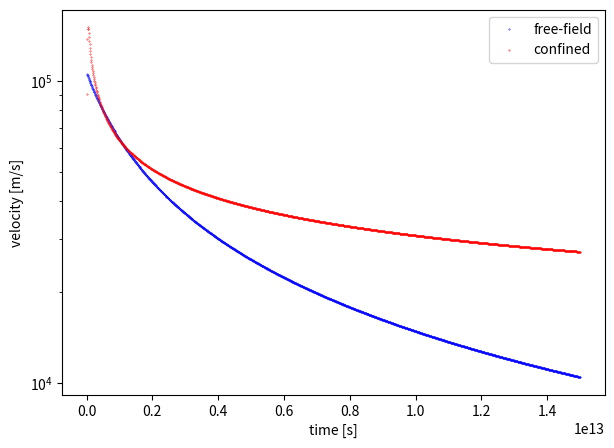
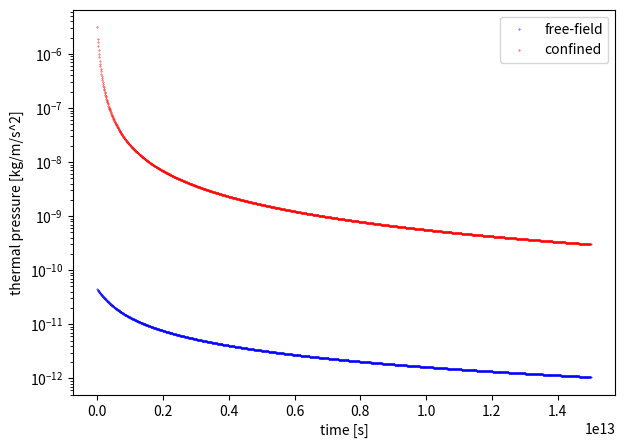
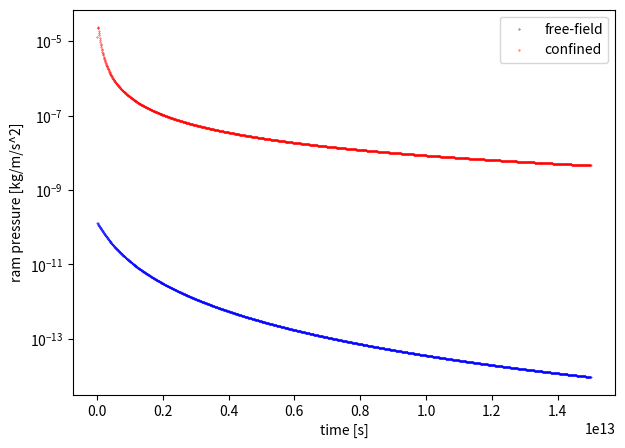
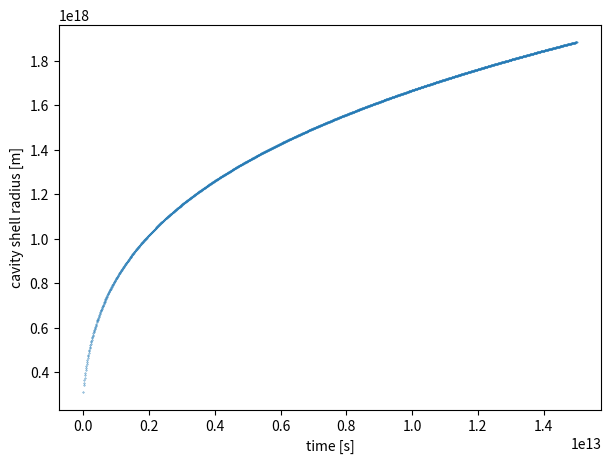
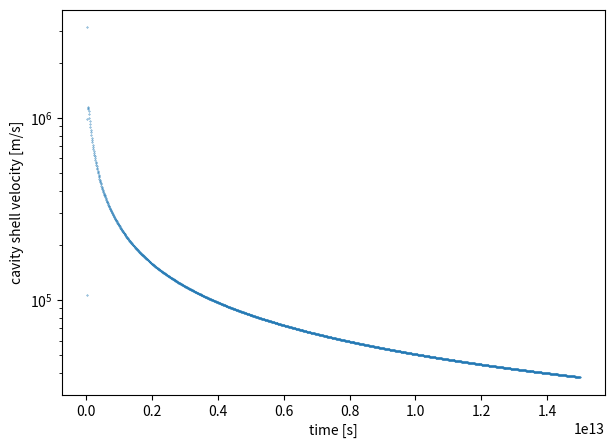

Here is the Python script that generated these plots, in order:
#!/usr/bin/env python3
# -*- coding: utf-8 -*-
"""
Compare the time evolution of outflow velocity and pressure for 
free-field supernova and partially-confined supernova
"""

import numpy as np 
import matplotlib.pyplot as plt 

plot_velocity = True 
plot_thermp = True 
plot_ramp = True 

# Sedov is a self-similar solution, here we'll put everything in SI units 

t_end = 1.5E13
dt = 1E10

r_detect = 24. *3.086e+16       # location of detector 

r_sn = 0.1 *3.086e+16           # SN ejecta radius 
E_sn = 0.7*1e51 *1e-7           # SN energy 
m_sn = 1e8 *1.989e+30           # SN ejecta mass 
vol_sn = 4/3*np.pi*r_sn**3      # volume occupied by SN ejecta 

r_stag = 10. *3.086e+16         # HII region stagnation radius 
rho_hii = 1e-21 *1e+3           # density of HII region
p_hii = 6.36e-13 *1e-1          # pressure of HII region 

rho_cloud = 1e-21 *1e+3         # density of cloud around HII region/cavity

rho_inshell = 1.5e-19           # density within swept-up shell 
dr_inshell = 2.0 *3.086e+16     # thickness of shell 

rho_env = 3e-24 *1e+3           # density of envelope 
p_env = 8.97e-15 *1e-1          # pressure of envelope 

gamma = 5/3                     # adiabatic index 
omega = 4*np.pi*0.1             # solid angle of channell in Sr

# NOTE: p - thermal pressure; ramp - ram pressure 
#       if assuming SN energy is completely thermalized by the time it reaches the shell,
#       then will only need to consider thermal pressure p



'''
 - Free-field explosion -
 A SN injected into the envelope (low-density ISM) of rho_env, p_env.
 We place a detector at distance r_detect.
 Suppose SN shock shell already reached r_detect. 
'''
def free_field_sn(ax1,ax2,ax3):
    
    s_out = omega*r_detect**2   # to compare with confined case 
    
    time = []
    v_detect_evol = []          # velocity at detector
    p_detect_evol = []          # thermal pressure 
    ramp_detect_evol = []       # ram pressure 
    
    t = 0.
    etot = 0.                   # accumulated energy passing through s_out 
    r_shell = r_detect          # initial radius of shell 

    while (t < t_end): 
        # Update shell radius as it expands 
        v_shell = 2/5 * (1.17)**(5/2) * (E_sn/rho_env)**(1/2) * r_shell**(-3/2)  # sedov sol 
        r_shell = r_shell + v_shell*dt 
        
        # Properties immediately behind shock according to Sedov equations
        v_shell = 2/5 * (1.17)**(5/2) * (E_sn/rho_env)**(1/2) * r_shell**(-3/2)
        p_shell = 4/25 * (1.17)**5 * E_sn * r_shell**(-3)
        rho_shell = (1.17/r_shell)**5 * E_sn * t**2
        cs = np.sqrt(gamma*p_env/rho_env)
        mach = v_shell/cs
        
        # Properties within shocked region 
        r_fac = r_detect/r_shell
        a = (7*gamma-1)/(gamma**2-1)
        b = 3/(gamma-1)
        c = (2*gamma+10)/(gamma-7)
        d = (2*gamma**2+7*gamma-3)/(gamma-7)
        v_detect = v_shell * (r_fac/gamma + ((gamma-1)/(gamma**2+gamma)) * r_fac**a)
        rho_detect = rho_env * (gamma+1)/(gamma-1)*r_fac**b/gamma**c*(gamma+1-r_fac**(a-1))**c
        p_detect = p_env * mach**2 * (2*gamma**(1-d))/(gamma+1) * (gamma+1-r_fac**(a-1))**d
        ramp_detect = rho_detect * v_detect**2
        
        # Energy passing through area s_out at r_detect within dt 
        m_box = rho_detect * s_out * v_detect * dt 
        e_box = 0.5*m_box*v_detect**2 + p_detect/(rho_detect*(gamma-1))*m_box
        etot = etot + e_box 
        
        t = t + dt 
        time.append(t)
        v_detect_evol.append(v_detect)
        p_detect_evol.append(p_detect)
        ramp_detect_evol.append(ramp_detect)
        
        
    if (plot_velocity):
        ax1.scatter(time,v_detect_evol,s=0.1,color='blue',label='free-field')
        ax1.set_yscale('log')
        ax1.set_xlabel('time [s]')
        ax1.set_ylabel('velocity [m/s]')
        
    if (plot_thermp):
        ax2.scatter(time,p_detect_evol,s=0.1,color='blue',label='free-field')
        ax2.set_yscale('log')
        ax2.set_xlabel('time [s]')
        ax2.set_ylabel('thermal pressure [kg/m/s^2]')

    if (plot_ramp):
        ax3.scatter(time,ramp_detect_evol,s=0.1,color='blue',label='free-field')
        ax3.set_yscale('log')
        ax3.set_xlabel('time [s]')
        ax3.set_ylabel('ram pressure [kg/m/s^2]')

    print('- Free-field SN -')
    print('Supernova energy: ',E_sn)
    print('Supernova energy in direction of detector: ',E_sn*omega/(4*np.pi))
    print('Accumulated energy in direction of detector: ',etot,' J')



'''
 - Partially-confined explosion -
 A SN injected in a cavity within a uniform spherical molecular cloud (rho_cloud) carved by 
 photoionization, surrounded by a dense shell of gas. 
 The cloud is enveloped by low-density hot ISM of rho_env, p_env.
 The cavity further expands upon being hit by SN shock and sweeps up more gas into the shell. 
 A channel of cross-section area s_out bridges the cavity and the envelope, allowing gas to 
 escape, passing through the cloud. 
 We assume the gas properties throughout this vent remain the same - neglecting KH instability.
 We place a detector at the exit of the vent r_detect = r_cloud
 Suppose SN shock is already completely thermalized within the cavity.  
'''
def part_confined_sn(with_HII,expand_cav,ax1,ax2,ax3):
    
    s_out = omega*r_detect**2

    # Initial properties of the cavity before being hit by SN shock 
    vol_cav = 4/3*np.pi*r_stag**3
    r_cav = r_stag
    m_inshell = 4*np.pi*r_cav**2*dr_inshell*rho_inshell 
    M_i = 4/3*np.pi*r_cav**3*rho_cloud   # mass of surroundings if it had extended to centre 
    
    if (with_HII):
        p_cav = (p_hii/(gamma-1)*(vol_cav-vol_sn) + E_sn) * (gamma-1)/vol_cav
        m_cav = m_sn + rho_hii*(vol_cav-vol_sn)
        E_cav = E_sn + p_hii/(gamma-1)*(vol_cav-vol_sn)
    else: 
        p_cav = E_sn * (gamma-1)/vol_cav
        m_cav = m_sn + rho_env*(vol_cav-vol_sn)
        E_cav = E_sn
    
    # Initial properties of the shell around the cavity upon hit by SN
    vel_cav = (6*p_cav/rho_inshell)**(1/2)      # velocity by dimension analysis 
    rho_vent = rho_env*(p_cav/p_env)**(1/gamma) # poisson adiabate 
    e_mload = E_cav/m_cav                       # mass loading 

    # Store 
    r_cavi = r_cav 
    m_cavi = m_cav 
    vol_cavi = vol_cav

    # Init ram pressure at vent to aid the escape 
    v_shell = 2/5 * (1.17)**(5/2) * (E_sn/rho_env)**(1/2) * r_cav**(-3/2)
    ramp_vent = rho_vent * v_shell**2

    time = []
    v_vent_evol = []        # velocity at vent / detector
    p_vent_evol = []        # thermal pressure 
    ramp_vent_evol = []     # ram pressure 
    vel_cav_evol = []       # velocity of cavity shell kicked by SN shock
    r_cav_evol = []         # radius of cavity

    t = 0.
    etot = 0.               # accumulated energy passing through s_out 
    mtot = 0.               # accumulated mass

    while(t < t_end): 
        # Update velocity of escaping gas
        v_out = np.sqrt(2*gamma/(gamma-1)*p_env/rho_env*(((p_cav+ramp_vent)/p_env)**((gamma-1)/gamma)-1))  # bernoulli

        # Update mass contained within cavity 
        dmdt = rho_vent * v_out * s_out 
        m_cav = m_cav - dmdt*dt 
        
        if (expand_cav):
            m_shellpswept = m_inshell * (M_i/m_inshell*(r_cav**3/r_cavi**3-1) + 1)           # shell mass + swept-up mass
            dvdt_cav = (1/m_shellpswept) * 4*np.pi*r_cav**2 * (p_cav - rho_cloud*vel_cav**2) # shell EOM
            # Update cavity radius 
            vel_cav = vel_cav + dvdt_cav*dt 
            r_cav = r_cav + vel_cav*dt 
        
        vol_cav = 4/3*np.pi*r_cav**3 
        
        rho_vent = m_cav/vol_cav 
        p_cav = p_env*(rho_vent/rho_env)**gamma  # poisson adiabate 
        ramp_vent = rho_vent * v_out**2
    
        # Energy passing through the vent of area s_out within dt
        m_box = rho_vent * s_out * v_out * dt 
        e_box = m_box * e_mload 
        etot = etot + e_box 
        mtot = mtot + m_box 

        t = t + dt 
        time.append(t)
        v_vent_evol.append(v_out)
        p_vent_evol.append(p_cav)
        ramp_vent_evol.append(ramp_vent)
        if (expand_cav):
            vel_cav_evol.append(vel_cav)
            r_cav_evol.append(r_cav)
        
    
    if (plot_velocity):
        ax1.scatter(time,v_vent_evol,s=0.1,color='red',label='confined')
        ax1.set_yscale('log')
        ax1.set_xlabel('time [s]')
        ax1.set_ylabel('velocity [m/s]')   

    if (plot_thermp):
        ax2.scatter(time,p_vent_evol,s=0.1,color='red',label='confined')
        ax2.set_yscale('log')
        ax2.set_xlabel('time [s]')
        ax2.set_ylabel('thermal pressure [kg/m/s^2]')  
        
    if (plot_ramp):
        ax3.scatter(time,ramp_vent_evol,s=0.1,color='red',label='confined')
        ax3.set_yscale('log')
        ax3.set_xlabel('time [s]')
        ax3.set_ylabel('ram pressure [kg/m/s^2]')
    
    if (expand_cav):
        fig4 = plt.figure(figsize=[7,5])
        ax4 = fig4.add_subplot(111)
        ax4.scatter(time,r_cav_evol,s=0.1)
        ax4.set_xlabel('time [s]')
        ax4.set_ylabel('cavity shell radius [m]')

        fig5 = plt.figure(figsize=[7,5])
        ax5 = fig5.add_subplot(111)
        ax5.scatter(time,vel_cav_evol,s=0.1)
        ax5.set_yscale('log')
        ax5.set_xlabel('time [s]')
        ax5.set_ylabel('cavity shell velocity [m/s]')

    print('')
    print('- Partially-confined SN -')
    print('Supernova energy: ',E_sn)
    if (with_HII):
        print('HII region energy: ',p_hii/(gamma-1)*(vol_cavi-vol_sn))
    print('Accumulated escaped energy: ',etot,' J')
    print('Initial mass: ',m_cavi,' kg')
    print('Accumulated mass: ',mtot,' kg')    
    print('Initial cavity radius',r_cavi,'m')
    print('Final cavity radius',r_cav,'m')
    
    
def main():
     
    with_HII_region = True 
    expanding_cavity = True

    fig1 = plt.figure(figsize=[7,5])
    ax1 = fig1.add_subplot(111)
    fig2 = plt.figure(figsize=[7,5])
    ax2 = fig2.add_subplot(111)
    fig3 = plt.figure(figsize=[7,5])
    ax3 = fig3.add_subplot(111)
    
    free_field_sn(ax1,ax2,ax3)
    part_confined_sn(with_HII_region,expanding_cavity,ax1,ax2,ax3)
    
    ax1.legend()
    ax2.legend()
    ax3.legend()

    plt.show()
    
    
if __name__ == "__main__":
    main()
        





